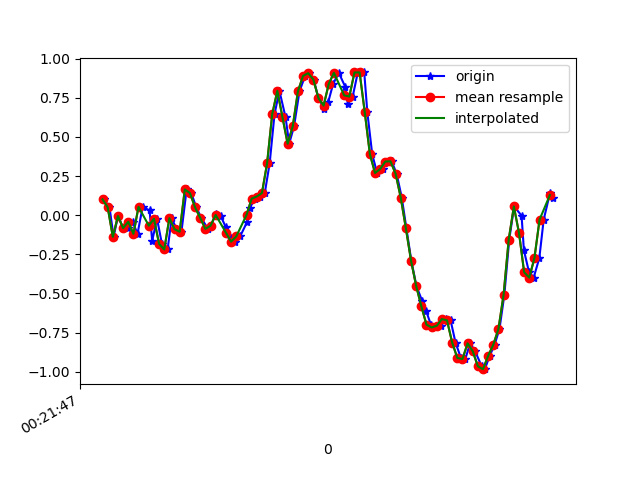

Source data for this figure (header and first rows):
1617668507785, 364144480030529, 0.100873485, -0.14103203, -0.046328742
1617668507807, 364144499050657, 0.05078, 0.1131, -0.01823
1617668507823, 364144518095601, -0.1386, -0.09705, -0.02312
1617668507840, 364144537115729, -0.005417, 0.3904, -0.02556
1617668507861, 364144556160673, -0.08483, 0.1058, 0.0282
1617668507878, 364144575162753, -0.08116, -0.06895, -0.02067
1617668507897, 364144594205969, -0.04207, 0.3477, -0.03167
1617668507916, 364144613224401, -0.119, 0.05078, -0.03045
1617668507936, 364144632267633, 0.05323, 0.2414, -0.05977
1617668507963, 364144651286033, 0.03001, 0.2182, 0.006206
1617668507973, 364144670329265, -0.1642, -0.08239, -0.009677
1617668507992, 364144689380113, -0.02252, 0.2414, -0.04266
1617668508011, 364144708400657, -0.1838, 0.03856, 0.003762
1617668508033, 364144727445969, -0.2192, -0.2449, -0.01579
1617668508049, 364144746491313, -0.01886, 0.2902, -0.04389
1617668508068, 364144765511825, -0.08972, -0.00542, 9.7E-5
1617668508087, 364144784543761, -0.1056, -0.02497, -0.028
1617668508107, 364144803563569, 0.1644, 0.3416, -0.04389
1617668508125, 364144822608209, 0.1412, 0.3965, -0.03411
1617668508145, 364144841652849, 0.04956, 0.08377, 0.007427
1617668508164, 364144860672625, -0.01763, 0.08987, 0.006206
1617668508190, 364144879681553, -0.08727, 0.1216, -0.001125
1617668508201, 364144898699857, -0.06773, 0.1094, 0.01476
1617668508220, 364144917742865, 0.005579, 0.09721, 0.05263
1617668508239, 364144936785937, -0.002974, 0.08743, 0.07829
1617668508260, 364144955804177, -0.07872, 0.07888, 0.07584
1617668508278, 364144974847249, -0.1447, 0.07888, 0.06363
1617668508297, 364144993850961, -0.1691, 0.06666, 0.05263
1617668508315, 364145012893521, -0.1361, 0.06544, 0.04408
1617668508342, 364145031936017, -0.04451, 0.08621, 0.0282
1617668508353, 364145050953809, 0.04712, 0.09965, 0.004984
1617668508373, 364145069996369, 0.1058, 0.08743, -0.001125
1617668508392, 364145089000017, 0.1192, 0.07521, -0.003568
1617668508411, 364145108042065, 0.1412, 0.118, -0.05244
1617668508430, 364145127084177, 0.3306, 0.08132, -0.105
1617668508449, 364145146101393, 0.6458, -0.1471, -0.04144
1617668508468, 364145165143505, 0.7948, -0.3854, -0.01456
1617668508492, 364145184156113, 0.625, -0.609, -0.116
1617668508506, 364145203198097, 0.4564, -0.879, -0.287
1617668508525, 364145222240017, 0.5688, -1.167, -0.3811
1617668508546, 364145241257105, 0.7912, -1.471, -0.408
1617668508568, 364145260299089, 0.8901, -1.752, -0.4617
1617668508582, 364145279316177, 0.9072, -1.965, -0.535
1617668508601, 364145298345169, 0.8669, -2.145, -0.5814
1617668508620, 364145317362001, 0.7472, -2.344, -0.59
1617668508643, 364145336403601, 0.6775, -2.473, -0.6181
1617668508658, 364145355445201, 0.724, -2.506, -0.667
1617668508677, 364145374461969, 0.8388, -2.565, -0.645
1617668508699, 364145393499025, 0.9097, -2.615, -0.5546
1617668508724, 364145412515665, 0.8205, -2.569, -0.513
1617668508734, 364145431557201, 0.7105, -2.478, -0.5411
1617668508753, 364145450573905, 0.7582, -2.363, -0.5643
1617668508773, 364145469615441, 0.9121, -2.234, -0.5081
1617668508798, 364145488649553, 0.9121, -2.082, -0.408
1617668508810, 364145507666129, 0.658, -1.855, -0.3603
1617668508829, 364145526707409, 0.3892, -1.59, -0.3738
1617668508848, 364145545748689, 0.2695, -1.329, -0.3652
1617668508870, 364145564765137, 0.2951, -1.049, -0.3114
1617668508887, 364145583796177, 0.3428, -0.7433, -0.2491
1617668508905, 364145602837329, 0.344, -0.4269, -0.2113
1617668508924, 364145621985640, 0.2646, -0.1386, -0.1954
... 32 more rows
